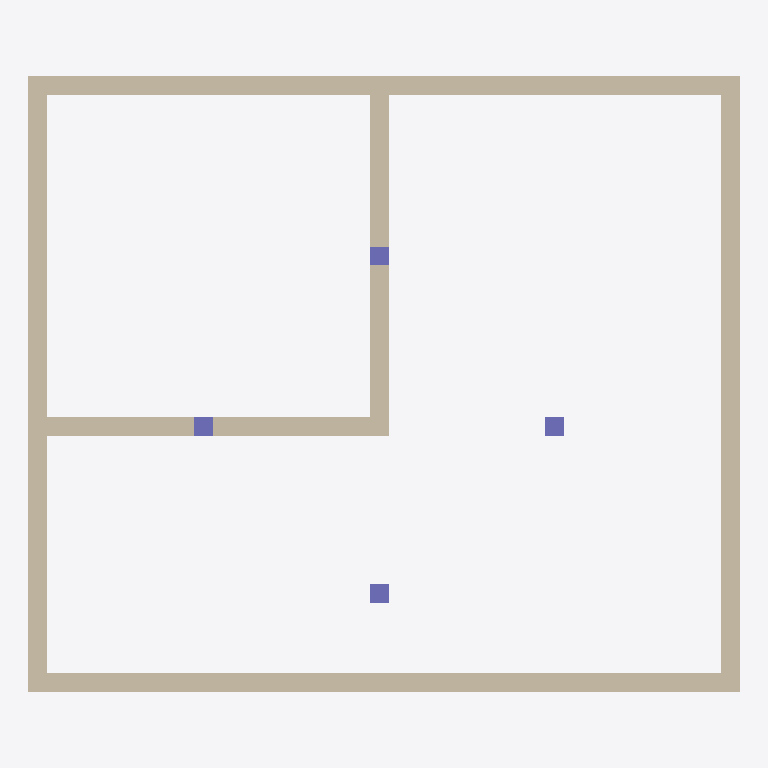
Plan cut of the same IFC building model at storey 'L1' (level 0.00 m, cut at 1.40 m), seen from above with north up, elements coloured by IFC class: 8 walls (beige), 4 columns (violet). Cut surfaces are drawn darker.
Extent 7.5 m × 6.5 m × 3.0 m (x, y, z). Storeys (2): L1 at 0.00 m; L2 at 3.00 m. Elements (12): 8 IfcWall, 4 IfcColumn.

HEADER;
FILE_DESCRIPTION(('ViewDefinition [CoordinationView]','RevitIdentifiers [ContentGUID: cbb0ae2e-6350-4225-8ca4-af668662c38d, VersionGUID: fae2a82c-a33d-47f6-a5d4-1887e8955c96, NumberOfSaves: 24]','CoordinateReference [CoordinateBase: Shared Coordinates]'),'2;1');
FILE_NAME('01_02_008.ifc','2026-01-07T16:58:06+01:00',(''),(''),'ODA SDAI 24.6','Autodesk Revit 24.3.30.11 (ENU) - IFC 24.3.30.11','');
FILE_SCHEMA(('IFC4X3'));
ENDSEC;
DATA;
#27=IFCPROJECT('3BiAukOr129OoahsPvdJnz',#18,'Project Number',$,$,'Project Name','Project Status',(#22),#470);
#42=IFCSITE('3BiAukOr129OoahsPvdJn$',#18,'Default',$,$,#41,$,$,.ELEMENT.,(42,21,31,401672),(-71,-3,-24,-345703),0.0,$,$);
#32=IFCBUILDING('3BiAukOr129OoahsPvdJny',#18,'Building Name',$,$,#30,$,'Building Name',.ELEMENT.,$,$,#31);
#35=IFCBUILDINGSTOREY('2JF4e6axWHqu3u0C1FZlmi',#18,'L1',$,'Level:8mm Head',#34,$,'L1',.ELEMENT.,0.0);
#39=IFCBUILDINGSTOREY('1ZGO8hrFCHqw0v0026FpFv',#18,'L2',$,'Level:8mm Head',#38,$,'L2',.ELEMENT.,3000.0);
#187=IFCWALL('3wugWiepr7zgNK68VeZI$7',#18,'Basic Wall:Generic - 200mm:1602385',$,'Basic Wall:Generic - 200mm',#175,#186,'1602385',.NOTDEFINED.);
#231=IFCWALL('3wugWiepr7zgNK68VeZIzH',#18,'Basic Wall:Generic - 200mm:1602503',$,'Basic Wall:Generic - 200mm',#219,#230,'1602503',.NOTDEFINED.);
#151=IFCWALL('3wugWiepr7zgNK68VeZI_v',#18,'Basic Wall:Generic - 200mm:1602351',$,'Basic Wall:Generic - 200mm',#136,#150,'1602351',.NOTDEFINED.);
#209=IFCWALL('3wugWiepr7zgNK68VeZIyE',#18,'Basic Wall:Generic - 200mm:1602456',$,'Basic Wall:Generic - 200mm',#197,#208,'1602456',.NOTDEFINED.);
#275=IFCWALL('3wugWiepr7zgNK68VeZIXS',#18,'Basic Wall:Generic - 200mm:1602762',$,'Basic Wall:Generic - 200mm',#263,#274,'1602762',.NOTDEFINED.);
#416=IFCWALL('3wugWiepr7zgNK68VeZIRL',#18,'Basic Wall:Generic - 200mm:1604163',$,'Basic Wall:Generic - 200mm',#404,#415,'1604163',.NOTDEFINED.);
#339=IFCWALL('3wugWiepr7zgNK68VeZIl1',#18,'Basic Wall:Generic - 200mm:1603415',$,'Basic Wall:Generic - 200mm',#327,#338,'1603415',.NOTDEFINED.);
#253=IFCWALL('3wugWiepr7zgNK68VeZIYP',#18,'Basic Wall:Generic - 200mm:1602575',$,'Basic Wall:Generic - 200mm',#241,#252,'1602575',.NOTDEFINED.);
#353=IFCCOLUMN('3wugWiepr7zgNK68VeZIIS',#18,'M_Concrete-Rectangular-Column:300 x 450mm:1603594',$,'M_Concrete-Rectangular-Column:300 x 450mm',#352,#349,'1603594',.COLUMN.);
#394=IFCCOLUMN('3wugWiepr7zgNK68VeZIH7',#18,'M_Concrete-Rectangular-Column:300 x 450mm:1603793',$,'M_Concrete-Rectangular-Column:300 x 450mm',#393,#390,'1603793',.COLUMN.);
#379=IFCCOLUMN('3wugWiepr7zgNK68VeZIGo',#18,'M_Concrete-Rectangular-Column:300 x 450mm:1603748',$,'M_Concrete-Rectangular-Column:300 x 450mm',#378,#375,'1603748',.COLUMN.);
#313=IFCCOLUMN('3wugWiepr7zgNK68VeZIat',#18,'M_Concrete-Rectangular-Column:300 x 450mm:1602977',$,'M_Concrete-Rectangular-Column:300 x 450mm',#312,#309,'1602977',.COLUMN.);
ENDSEC;
